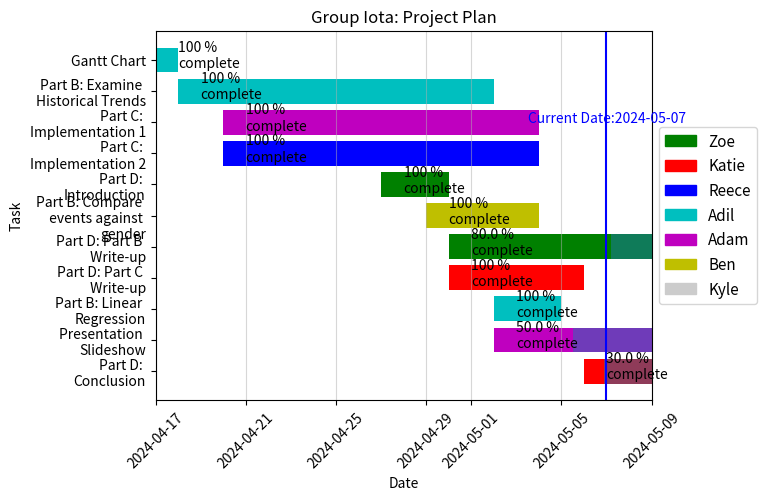

Write the Python code that produced this figure.
#%% Project Planning = Gantt Charts
import pandas as pd
import datetime as dt
import matplotlib.pyplot as plt
import matplotlib.patches as mpatches


# Dictionary of colour assignment
person_colours = {'Zoe': 'g',
                  'Katie': 'r',
                  'Reece': 'b',
                  'Adil': 'c',
                  'Adam': 'm',
                  'Ben': 'y',
                  'Kyle': '0.8'}

patches = []  # init patches

# adds the colour to the patch for each person
for person in person_colours:
    patches.append(mpatches.Patch(color=person_colours[person]))

# array of tasks
tasks = ['Gantt Chart',
         'Part B: Examine \nHistorical Trends',
         'Part B: Compare \n events against \ngender',
         'Part B: Linear \nRegression',
         'Part C: \nImplementation 1',
         'Part C: \nImplementation 2',
         'Part D: \nIntroduction',
         'Part D: Part B \n Write-up',
         'Part D: Part C \n Write-up',
         'Part D: \nConclusion',
         'Presentation \nSlideshow']


start_dates = ['2024-04-17',
               '2024-04-18',
               '2024-04-29',
               '2024-05-02',
               '2024-04-20',
               '2024-04-20',
               '2024-04-27',
               '2024-04-30',
               '2024-04-30',
               '2024-05-06',
               '2024-05-02']

end_dates = ['2024-04-18',
             '2024-05-02',
             '2024-05-04',
             '2024-05-05',
             '2024-05-04',
             '2024-05-04',
             '2024-04-30',
             '2024-05-09',
             '2024-05-06',
             '2024-05-09',
             '2024-05-09']

person = ['Adil', 'Adil', 'Ben', 'Adil', 'Adam', 'Reece', 'Zoe', 'Zoe', 'Katie', 'Katie', 'Adam']

# dataframe using the previous arrays as columns and prescribes corresponding labels
data = {'Tasks': tasks, 'Start Dates': start_dates, 'End Dates': end_dates, 'Person': person}
df = pd.DataFrame(data)

# converts start dates/end dates to dt objects
df['Start Dates'] = pd.to_datetime(df['Start Dates'])
df['End Dates'] = pd.to_datetime(df['End Dates'])


df = df.sort_values(by='Start Dates', ascending=True, ignore_index=True)

df['Task Duration'] = df['End Dates'] - df['Start Dates']

duration = df['End Dates'].max() - df['Start Dates'].min()  # Total duration of the project

fig, ax = plt.subplots()  # initialises a figure

ax.xaxis_date()  # registers x-axis as dates.

ax.barh(y=df['Tasks'], width=df['Task Duration'], left=df['Start Dates'])  # horizontal bar chart for task array

ax.set_title('Group Iota: Project Plan')
ax.set_xlabel('Date')
ax.set_ylabel('Task')
ax.set_xlim(df['Start Dates'].min(), df['End Dates'].max())  # sets the limits of the chart

fig.gca().invert_yaxis()  # Causes the 1st defined task to be at the top

ax.tick_params(axis='x', labelrotation=45)

#%% Gridlines for the x axis
ax.xaxis.grid(True, alpha=0.5)


#%% Adding a legend with the patches from the person colours dictionary
ax.legend(handles=patches, labels=person_colours.keys(), fontsize=11, bbox_to_anchor=(1, 0.5))


#%% adding a translucent bar for the whole task to allow for a solid overlay
for index, row in df.iterrows():
    ax.barh(y=row['Tasks'], width=row['Task Duration'], left=row['Start Dates'], color=
        person_colours[row['Person']], alpha=0.5)


#%% Adding completion bars
completion = [1, 1, 1, 1, 1, 1, 0.8, 1, 1, 0.5, 0.3]

df['Completed Days'] = completion*df['Task Duration']

for index, row in df.iterrows():
    ax.barh(y=row['Tasks'], width=row['Completed Days'], left=row['Start Dates'],
            color=person_colours[row['Person']])  # adds a completion bar

#%% Adding a blue line of current date
current_date = pd.to_datetime('2024-05-07')  # Custom date (using the datetime now method would cause the bar to be
# off-screen on the 9th.
ax.axvline(x=current_date, color='b')  # creates the line

ax.text(x=current_date + pd.Timedelta(days=-3.5), y=2, s=f"Current Date:{current_date.date()}", color='b')  # text for
# current date to include the current date on the line

# add completion percentages to tasks:
for n in range(len(completion)):
    ax.text(x=df['Start Dates'][n] + pd.Timedelta(days=1),
            y=ax.get_yticks()[n]+0.25,
            s=f"{completion[n]*100} % \ncomplete")
# for each completion bar, this adds text stating how completed each bar is.

plt.show()